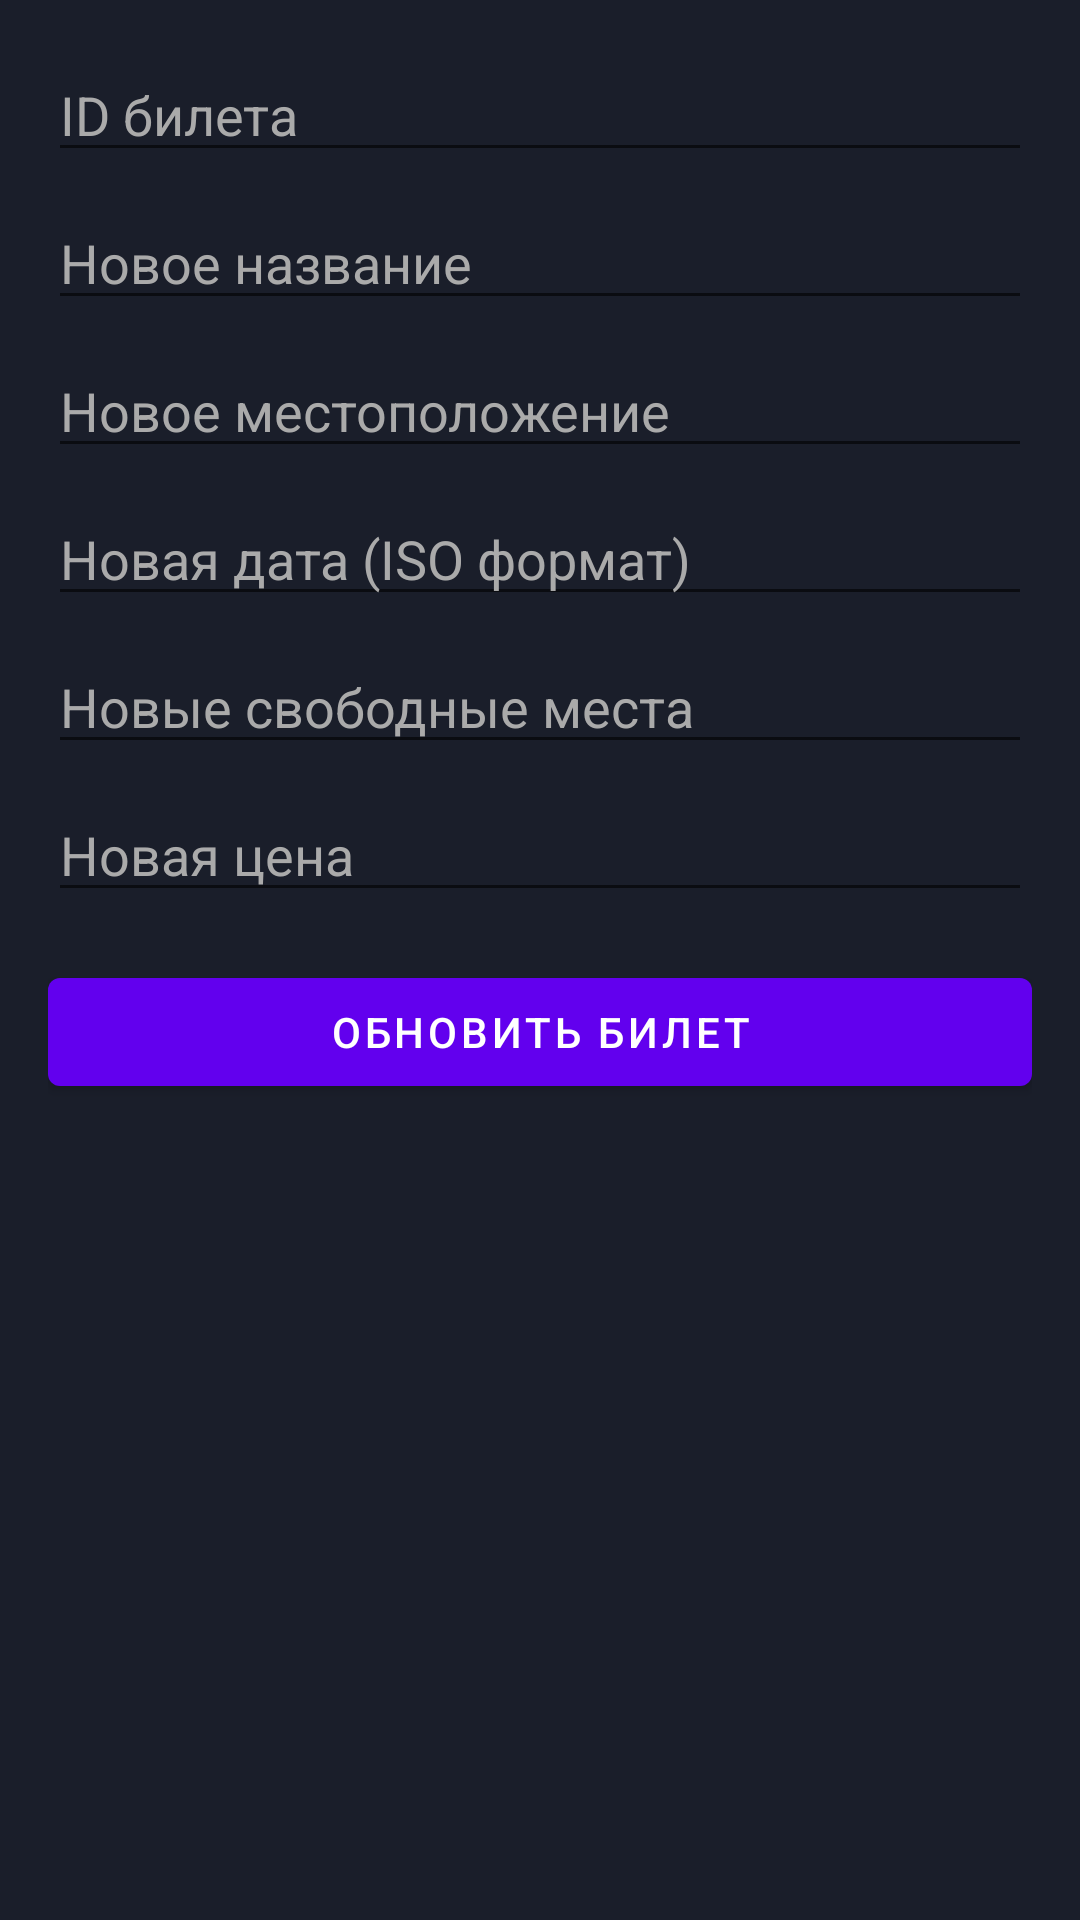

This screen was rendered from an Android layout file. Write that file and the resources it references.
<!-- AndroidManifest.xml: application theme Theme.ApiClientKotlinV0 -->
<!-- res/layout/fragment_ticket_update.xml -->
<?xml version="1.0" encoding="utf-8"?>
<ScrollView
    xmlns:android="http://schemas.android.com/apk/res/android"
    android:layout_width="match_parent"
    android:layout_height="match_parent"
    android:background="@color/dark_blue"
    android:padding="16dp"
    android:fitsSystemWindows="true">

    <LinearLayout
        android:layout_width="match_parent"
        android:layout_height="wrap_content"
        android:orientation="vertical">

        <EditText
            android:id="@+id/editId"
            android:layout_width="match_parent"
            android:layout_height="wrap_content"
            android:hint="ID билета"
            android:inputType="number"
            android:textColor="@android:color/white"
            android:textColorHint="@android:color/darker_gray"/>

        <EditText
            android:id="@+id/editName"
            android:layout_width="match_parent"
            android:layout_height="wrap_content"
            android:hint="Новое название"
            android:textColor="@android:color/white"
            android:textColorHint="@android:color/darker_gray"
            android:layout_marginTop="8dp"/>

        <EditText
            android:id="@+id/editLocation"
            android:layout_width="match_parent"
            android:layout_height="wrap_content"
            android:hint="Новое местоположение"
            android:textColor="@android:color/white"
            android:textColorHint="@android:color/darker_gray"
            android:layout_marginTop="8dp"/>

        <EditText
            android:id="@+id/editDate"
            android:layout_width="match_parent"
            android:layout_height="wrap_content"
            android:hint="Новая дата (ISO формат)"
            android:textColor="@android:color/white"
            android:textColorHint="@android:color/darker_gray"
            android:layout_marginTop="8dp"/>

        <EditText
            android:id="@+id/editFreeSeats"
            android:layout_width="match_parent"
            android:layout_height="wrap_content"
            android:hint="Новые свободные места"
            android:inputType="number"
            android:textColor="@android:color/white"
            android:textColorHint="@android:color/darker_gray"
            android:layout_marginTop="8dp"/>

        <EditText
            android:id="@+id/editPrice"
            android:layout_width="match_parent"
            android:layout_height="wrap_content"
            android:hint="Новая цена"
            android:inputType="numberDecimal"
            android:textColor="@android:color/white"
            android:textColorHint="@android:color/darker_gray"
            android:layout_marginTop="8dp"/>

        <com.google.android.material.button.MaterialButton
            android:id="@+id/btnUpdate"
            android:layout_width="match_parent"
            android:layout_height="wrap_content"
            android:text="Обновить билет"
            android:layout_marginTop="16dp"/>
    </LinearLayout>
</ScrollView>
<!-- resources referenced by this layout -->
<resources>
  <color name="dark_blue">#1A1E2A</color>
  <style name="Theme.ApiClientKotlinV0" parent="Theme.MaterialComponents.DayNight.NoActionBar">
  
          <item name="android:statusBarColor">@android:color/transparent</item>
          <item name="android:windowDrawsSystemBarBackgrounds">true</item>
          <item name="android:windowTranslucentStatus">true</item>
          <item name="colorPrimary">@color/purple_500</item>
          <item name="colorPrimaryVariant">@color/purple_700</item>
          <item name="colorSecondary">@color/teal_200</item>
  
          <item name="android:windowBackground">?android:colorBackground</item>
          <item name="android:windowLightStatusBar">false</item>
      </style>
  <color name="purple_500">#6200EE</color>
  <color name="purple_700">#3700B3</color>
  <color name="teal_200">#03DAC5</color>
</resources>
